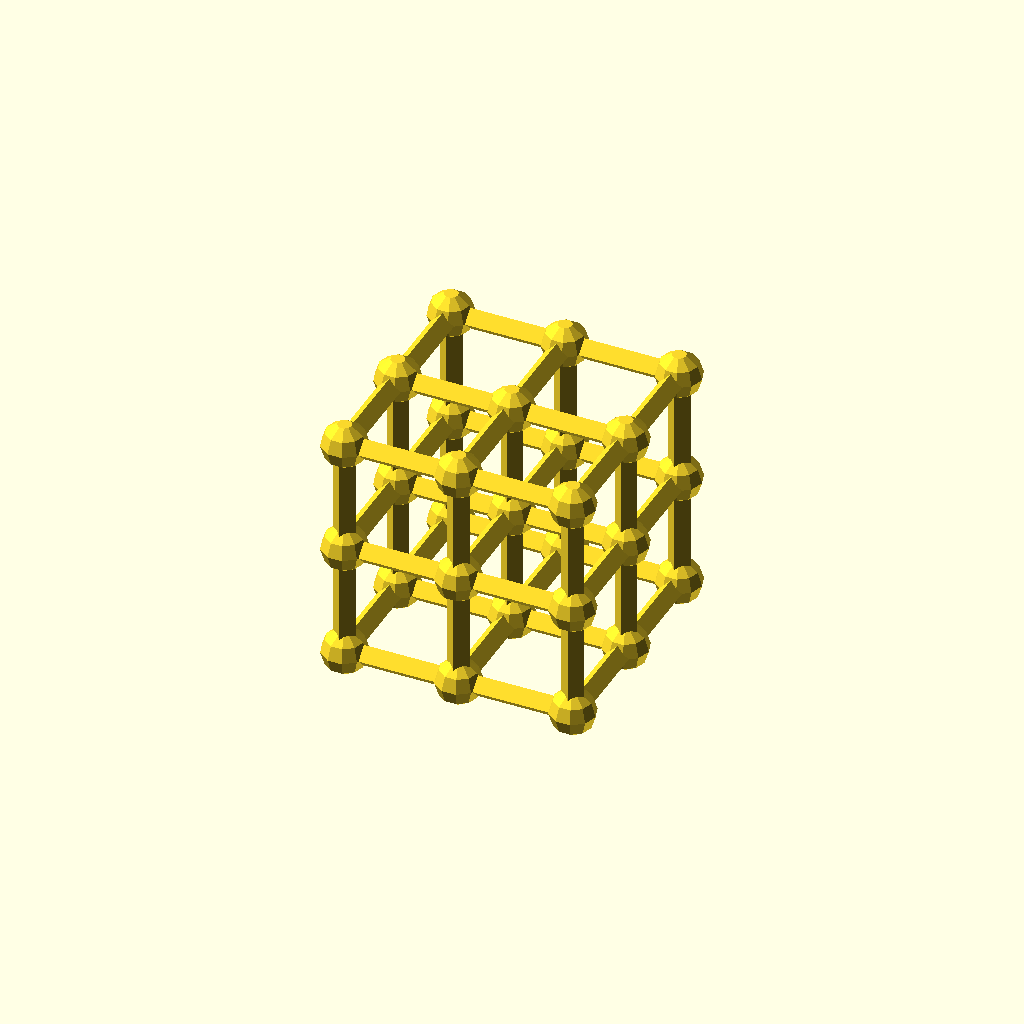
Cell 1 — every parameter at its default value.
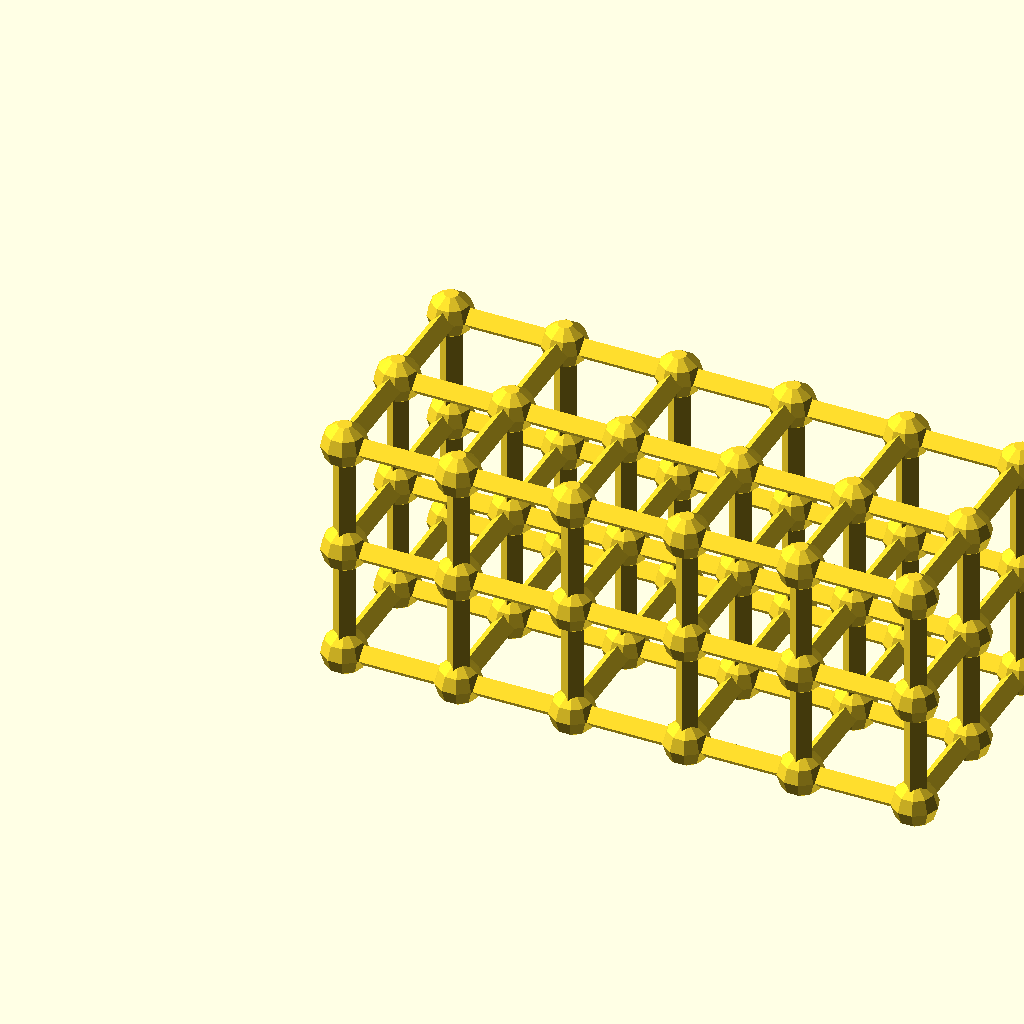
Cell 2: nx = 5 (everything else at default).
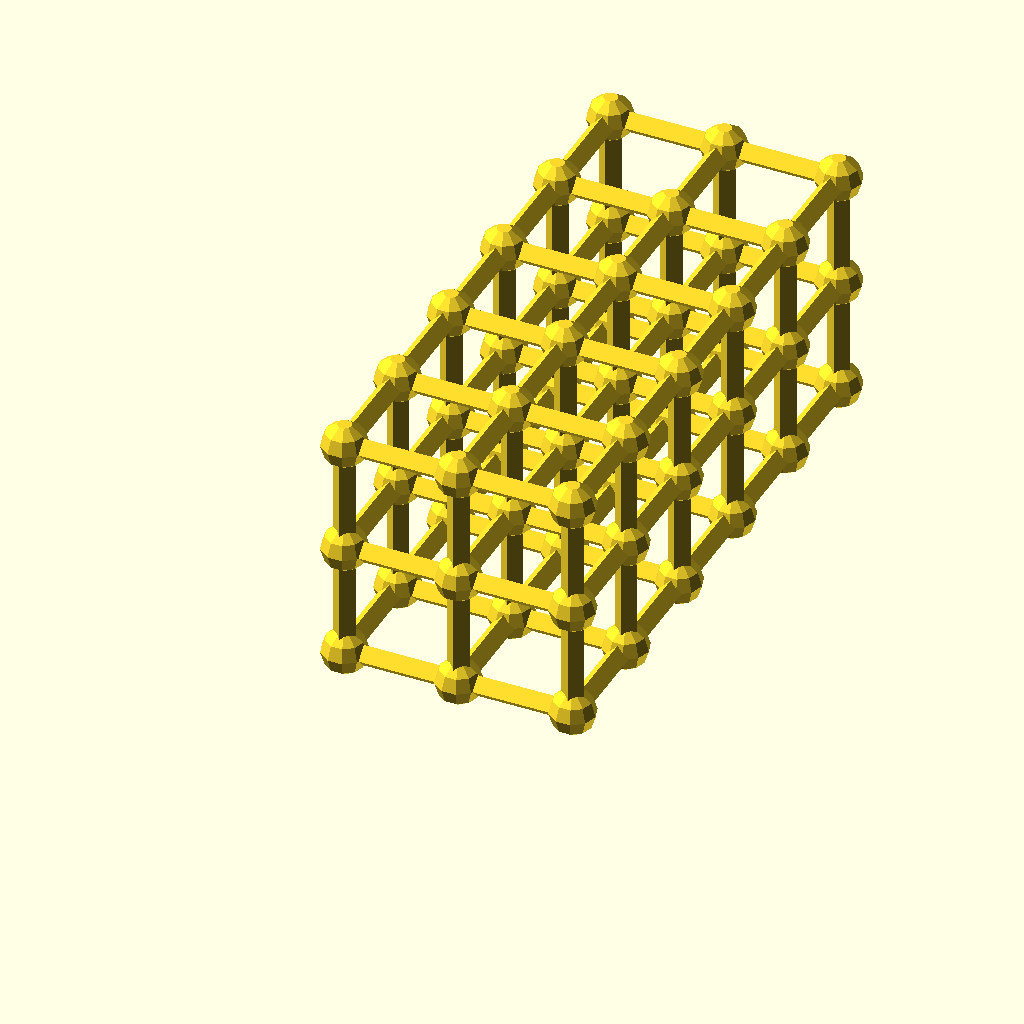
Cell 3: ny = 5 (everything else at default).
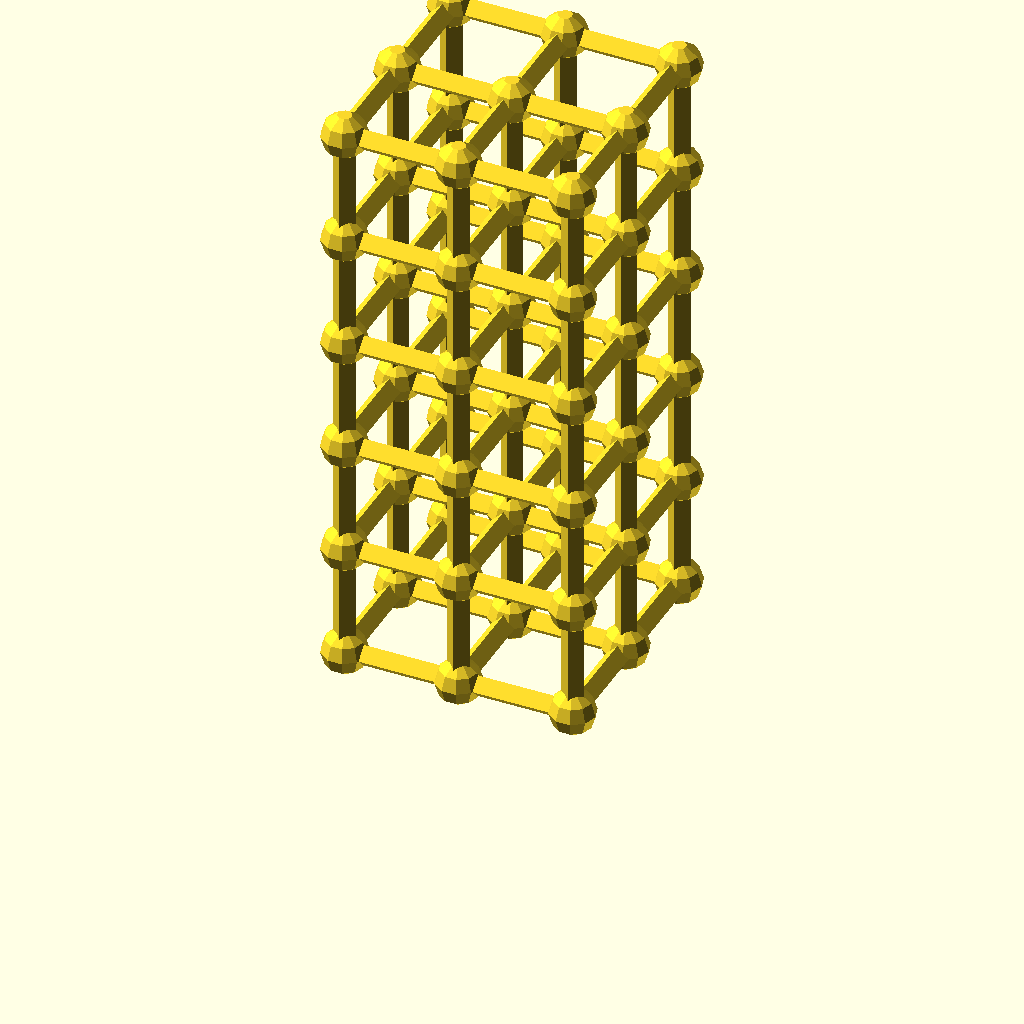
Cell 4: the same model with nz = 5.
All cells are drawn from one camera (rotation 55°, 0°, 25°, orthographic, colour scheme Cornfield), so only the parameter changes between them.
OpenSCAD source file scadFiles/210542/392287.scad:
/*

Seven cristalline structures

by Jérémie Grisolia a.k.a MiDuino from AirDuino(2013)

CC BY-NC-SA 3.0



Based on the P Moews algorythm 

that creates a model of a molecule from a set

of orthogonal coordinates(here part of diamond lattice)

*/



// Which crystalline structure would you like to make?

cristal = "Cubic"; // [Cubic,Tetragonal,Orthorombic,Monoclinic,Triclinic,Rhomboedral,Hexagonal,Cristal_fcc, Cristal_Hexagonal]



//number of atoms in the x direction

nx = 2;//[1:5]

//number of atoms in the y direction

ny = 2;//[1:5]

//number of atoms in the z direction

nz = 2;//[1:5]



//atom radius

ra=2; //[1:5]

//bond radius

rb=1; //[1:5]



//atom facet number

f_ra = 10;//[2:20]

//bond facet number

f_rb = 4;//[2:10]



//Vecteurs unitaires

Oxx = 1; Oxy = 0; Oxz = 0; //Ox->

Oyx = 0; Oyy = 1; Oyz = 0; //Oy->

Ozx = 0; Ozy = 0; Ozz = 1; //Oz->



//IMPRESSION DES SYSTEMES CRISTALLOGRAPHIQUES

module print_cristal(ra, rb) {



// 7 primitive crystalline structure

	if (cristal == "Cubic") {

reseau_cubique(ra/10, nx, ny, nz);//atome size radius

	} else if (cristal == "Tetragonal") {

reseau_quadratique(ra/10, nx, ny, nz);//atome size radius

	} else if (cristal == "Orthorombic") {

reseau_orthorombique(ra/10, nx, ny, nz);//atome size radius

	} else if (cristal == "Monoclinic") {

reseau_monoclinique(ra/10, nx, ny, nz);//atome size radius

	} else if (cristal == "Triclinic") {

reseau_triclinique(ra/10, nx, ny, nz);//atome size radius

	} else if (cristal == "Rhomboedral") {

reseau_rhomboedrique(ra/10, nx, ny, nz);//atome size radius

	} else if (cristal == "Hexagonal") {

reseau_hexagonal(ra/10, nx, ny, nz);//atome size radius

	} else if (cristal == "Cristal_fcc") {

cristal_fcc(ra/10, 1, 1, 1);//atome size radius

	} else if (cristal == "Cristal_Hexagonal") {

cristal_hexagonal(ra/10, nx, ny, nz);//atome size radius

	}

}



////////////MODULE ATOM/////////////

//spheres of radius rx are placed at the atomic positions - x0,y0,z0 */

module atom(rx,x0,y0,z0)

{

  translate(v=[x0,y0,z0])

  sphere(r=rx,$fn=f_ra);

}

//////////////////////////////////



////////////MODULE BOND/////////////

/*Module bond represents a bond between two atoms -

as a cylinder - the orthogonal coordinates of the two

atoms are passed



tx,ty,and tz are the coordinates of the midpoint of the line

connecting the atoms

ax,ay,and az is the vector between the atoms



A cylinder whose height is equal to the bond length

is placed at the origin and rotated to align with the

bond.  The cylinder is then translated to the proper

position

*/



module bond(x2,y2,z2,x1,y1,z1)

{

tx = (x2 + x1)/2;

ty = (y2 + y1)/2;

tz = (z2 + z1)/2;

ax = x2 - x1 ;

ay = y2 - y1;

az = z2 - z1;

translate(v=[tx,ty,tz])

rotate(a = [-acos(az/sqrt(ax*ax+ay*ay+az*az)), 0, -atan2(ax, ay)])

cylinder(r=rb/10,h=sqrt(ax*ax+ay*ay+az*az),center=true,$fn=f_rb);

}

//////////////////////////////////





/////////////////////MONOCLINIQUE////////////////////

module reseau_monoclinique(ra, nx, ny, nz) 

{

//Norme des vecteurs

//a=2, b=3, c=4

//alpha=90, beta=60, gamma=90

//Coordonnées des vecteurs

//a->  (atome c1)

ax=2;ay=0;az=0;

//b->  (atome c6)

bx=0;by=3;bz=0;

//c-> (atome c7)

cx=2;cy=0;cz=3.464;



//Norme des vecteurs

a=round(sqrt(ax*ax+ay*ay+az*az)); 

b=round(sqrt(bx*bx+by*by+bz*bz)); 

c=round(sqrt(cx*cx+cy*cy+cz*cz)); 

echo("a, b, c=", a, b, c); 

//Angles

alpha = round(acos((bx*cx+by*cy+bz*cz)/(b*c))); 

beta  = round(acos((cx*ax+cy*ay+cz*az)/(c*a))); 

gamma = round(acos((bx*ax+by*ay+bz*az)/(b*a))); 

echo("alpha,beta,gamma=", alpha,beta,gamma);



//Orientation de x selon le vecteur a->

//Orientation de z selon le vecteur c->

Oxa = acos((Oxx*ax+Oxy*ay+Oxz*az)/a);

Oya = acos((Oyx*ax+Oyy*ay+Oyz*az)/a);

Oza = acos((Ozx*ax+Ozy*ay+Ozz*az)/a);

echo("Oxa, Oya, Oza=", Oxa, Oya, Oza);



Oxb = acos((Oxx*bx+Oxy*by+Oxz*bz)/b);

Oyb = acos((Oyx*bx+Oyy*by+Oyz*bz)/b);

Ozb = acos((Ozx*bx+Ozy*by+Ozz*bz)/b);

echo("Oxb, Oyb, Ozb=", Oxb, Oyb, Ozb); 



Oxc = acos((Oxx*cx+Oxy*cy+Oxz*cz)/c);

Oyc = acos((Oyx*cx+Oyy*cy+Oyz*cz)/c);

Ozc = round(acos((Ozx*cx+Ozy*cy+Ozz*cz)/c));

echo("Oxc, Oyc, Ozc=", Oxc, Oyc, Ozc); 



for (i = [0:nx-1]) {

	for (j = [0:ny-1]) {

		for (k = [0:nz-1]) {

echo("i,j,k=", i, j, k); 



echo("tx,ty,tz=", a*i*cos(Oxa) + b*j*cos(Oxb)+ c*k*cos(beta), a*i*cos(Oya) + b*j*cos(Oyb), c*k*sin(beta)); 



translate([a*i*cos(Oxa) + b*j*cos(Oxb)+ c*k*cos(beta),a*i*cos(Oya) + b*j*cos(Oyb),c*k*sin(beta)])

primitif_monoclinique(ra);

		}//fin de k

	}//fin de j

}//fin de i

}//reseau_monoclinique



module primitif_monoclinique(ra) {

atom(ra, 0, 0, 0);          //  c0

atom(ra, 2, 0, 0);        //  c2

atom(ra, 2, 3, 0);      //  c3

atom(ra, 4, 0, 3.464);  //  c4

atom(ra, 4, 3, 3.464);//  c5

atom(ra, 0, 3, 0);        //  c6

atom(ra, 2, 0, 3.464);  //  c7

atom(ra, 2, 3, 3.464);//  c8



//BASE

bond(0, 0, 0, 2, 0, 0);  //  c0-c2

bond(2, 3, 0, 2, 0, 0);  //  c3-c2

bond(2, 3, 0, 0, 3, 0);  //  c3-c6

bond(0, 0, 0, 0, 3, 0);  //  c0-c6



bond(0, 0, 0, 2, 0, 3.464);  //  c0-c7

bond(4, 0, 3.464, 2, 0, 3.464);  //  c4-c7

bond(4, 0, 3.464, 4, 3, 3.464);  //  c4-c5

bond(2, 3, 3.464, 4, 3, 3.464);  //  c8-c5

bond(2, 3, 3.464, 2, 0, 3.464);  //  c8-c7

bond(4, 3, 3.464, 2, 3, 0);  //  c5-c3

bond(2, 0, 0, 4, 0, 3.464);  //  c2-c4

bond(2, 3, 3.464, 0, 3, 0);  //  c8-c6

}



/////////////////////MONOCLINIQUE////////////////////



/////////////////////HEXAGONAL////////////////////



module cristal_hexagonal(ra, nx, ny, nz)

{

reseau_hexagonal(ra, nx, ny, nz);

rotate([0,0,120])

reseau_hexagonal(ra, nx, ny, nz);

rotate([0,0,-120])

reseau_hexagonal(ra, nx, ny, nz);

}//fin module



module reseau_hexagonal(ra, nx, ny, nz) 

{

//Coordonnées des vecteurs

//a->  (atome c1)

ax=2;ay=0;az=0;

//b->  (atome c5)

bx=-1;by=1.732;bz=0;

//c-> (atome c6)

cx=0;cy=0;cz=4;



//Norme des vecteurs

a=round(sqrt(ax*ax+ay*ay+az*az)); 

b=round(sqrt(bx*bx+by*by+bz*bz)); 

c=round(sqrt(cx*cx+cy*cy+cz*cz)); 

echo("a,b,c=", a, b, c); 

//Angles

alpha = round(acos((bx*cx+by*cy+bz*cz)/(b*c))); 

beta  = round(acos((cx*ax+cy*ay+cz*az)/(c*a))); 

gamma = round(acos((bx*ax+by*ay+bz*az)/(b*a))); 

echo("alpha,beta,gamma=", alpha,beta,gamma);



//Orientation de x selon le vecteur a->

Oxa = acos((Oxx*ax+Oxy*ay+Oxz*az)/a);

Oya = acos((Oyx*ax+Oyy*ay+Oyz*az)/a);

Oza = acos((Ozx*ax+Ozy*ay+Ozz*az)/a);

echo("Oxa, Oya, Oza=", Oxa, Oya, Oza);



Oxb = acos((Oxx*bx+Oxy*by+Oxz*bz)/b);

Oyb = acos((Oyx*bx+Oyy*by+Oyz*bz)/b);

Ozb = acos((Ozx*bx+Ozy*by+Ozz*bz)/b);

echo("Oxb, Oyb, Ozb=", Oxb, Oyb, Ozb); 

/*

Oxc= atan(cy/cx);

Oyc= atan(cx/cy);

Ozc= asin(cz/c);

*/

Oxc = acos((Oxx*cx+Oxy*cy+Oxz*cz)/c);

Oyc = acos((Oyx*cx+Oyy*cy+Oyz*cz)/c);

Ozc = acos((Ozx*cx+Ozy*cy+Ozz*cz)/c);

echo("Oxc, Oyc, Ozc=", Oxc, Oyc, Ozc); 



for (i = [0:nx-1]) {

	for (j = [0:ny-1]) {

		for (k = [0:nz-1]) {

echo("i,j,k=", i, j, k); 



echo("tx,ty,tz=", a*i*cos(Oxa) + b*j*cos(Oxb)+ c*k*cos(Oxc)*cos(Ozc), a*i*cos(Oya) + b*j*cos(Oyb)+ c*k*sin(Oxc)*sin(Ozc), c*k*cos(Ozc)); 



translate([a*i*cos(Oxa) + b*j*cos(Oxb)+ c*k*cos(Oxc)*cos(Ozc),a*i*cos(Oya) + b*j*cos(Oyb)+ c*k*sin(Oxc)*sin(Ozc),c*k*cos(Ozc)])

primitif_hexagonal(ra);

		}//fin de k

	}//fin de j

}//fin de i

}



module primitif_hexagonal(ra) {

atom(ra, 0, 0, 0);  //   c0

atom(ra, 2, 0, 0);  //   c1

atom(ra, 1, 1.732, 0);  //   c2

atom(ra, 2, 0, 4);  //   c3

atom(ra, 1, 1.732, 4);  //   c4

atom(ra, -1, 1.732, 0);  //  c5

atom(ra, 0, 0, 4);  //   c6

atom(ra, -1 ,1.732, 4);  //   c7



bond(0, 0, 0, 2, 0, 0);  //  c0-c1

bond(1, 1.732, 0, -1, 1.732, 0);  //  c2-c5

bond(0, 0, 0, -1, 1.732, 0);  //  c0-c5

bond(1, 1.732, 0, 2, 0, 0);  //  c2-c1

bond(2, 0, 4, 1, 1.732, 4);  //  c3-c4

bond(1, 1.732, 4, -1 ,1.732, 4);  //  c4-c7

bond(-1 ,1.732, 4, 0, 0, 4);  //  c7-c6

bond(0, 0, 4, 2, 0, 4);  //  c6-c3

bond(0, 0, 0, 0, 0, 4);  //  c0-c6

bond(2, 0, 0, 2, 0, 4);  //  c1-c3

bond(1, 1.732, 0, 1, 1.732, 4);  //  c2-c4

bond(-1, 1.732, 0, -1 ,1.732, 4);  //  c5-c7



//OPTIONNEL

bond(0, 0, 0, 1, 1.732, 0);  //  c0-c2

bond(1, 1.732, 4, 0, 0, 4);  //  c4-c6

}





/////////////////////HEXAGONAL////////////////////









/////////////////////RHOMBOEDRIQUE////////////////////

module reseau_rhomboedrique(ra, nx, ny, nz) 

{



//Coordonnées des vecteurs

//a->  (atome c1)

ax=3;ay=0;az=0;

//b->  (atome c5)

bx=1.5;by=2.598;bz=0;

//c-> (atome c6)

cx=1.5;cy=0.867;cz=2.448;

//Norme des vecteurs

a=round(sqrt(ax*ax+ay*ay+az*az)); 

b=round(sqrt(bx*bx+by*by+bz*bz)); 

c=round(sqrt(cx*cx+cy*cy+cz*cz)); 

echo("a,b,c=", a, b, c); 

//Angles

alpha = round(acos((bx*cx+by*cy+bz*cz)/(b*c))); 

beta  = round(acos((cx*ax+cy*ay+cz*az)/(c*a))); 

gamma = round(acos((bx*ax+by*ay+bz*az)/(b*a))); 

echo("alpha,beta,gamma=", alpha,beta,gamma);



//Orientation de x selon le vecteur a->

Oxa = 0;

Oya = 90;

Oza = 0;



Oxb = gamma;

Oyb = 90-gamma;

Ozb = 0;

echo("Oxb,Oyb,Ozb=", Oxb, Oyb, Ozb); 



Oxc= atan(cy/cx);

Oyc= atan(cx/cy);

Ozc= asin(cz/c);

echo("Oxc,Oyc,Ozc=", Oxc, Oyc, Ozc); 



for (i = [0:nx-1]) {

	for (j = [0:ny-1]) {

		for (k = [0:nz-1]) {

echo("i,j,k=", i, j, k); 



echo("tx,ty,tz=", a*i*cos(Oxa) + b*j*cos(Oxb)+ c*k*cos(Oxc)*cos(Ozc),a*i*cos(Oya) + b*j*cos(Oyb)+ c*k*cos(Oyc)*cos(Ozc),c*k*sin(Ozc)); 



translate([a*i*cos(Oxa) + b*j*cos(Oxb)+ c*k*cos(Oxc)*cos(Ozc),a*i*cos(Oya) + b*j*cos(Oyb)+ c*k*sin(Oxc)*cos(Ozc),c*k*sin(Ozc)])

primitif_rhomboedrique(ra);

		}//fin de k

	}//fin de j

}//fin de i

}



module primitif_rhomboedrique(ra) {

atom(ra, 0, 0, 0);  //   c0

atom(ra, 3, 0, 0);  //   c1

atom(ra, 4.5, 2.598, 0);  //   c2

atom(ra, 4.5, 0.867, 2.448);  //   c3

atom(ra, 6, 3.465, 2.448);  //   c4

atom(ra, 1.5, 2.598, 0);  //  c5

atom(ra, 1.5, 0.867, 2.448);  //   c6

atom(ra, 3, 3.465, 2.448);  //   c7



bond(0, 0, 0, 3, 0, 0);  //  c0-c1

bond(0, 0, 0, 1.5, 2.598, 0);  //  c0-c5

bond(0, 0, 0, 1.5, 0.867, 2.448);  //  c0-c6

bond(4.5, 2.598, 0, 1.5, 2.598, 0);  //  c2-c5

bond(4.5, 2.598, 0, 3, 0, 0);  //  c2-c1

bond(4.5, 0.867, 2.448, 6, 3.465, 2.448);  //  c3-c4

bond(6, 3.465, 2.448, 3, 3.465, 2.448);  //  c4-c7

bond(3, 3.465, 2.448, 1.5, 0.867, 2.448);  //  c7-c6

bond(1.5, 0.867, 2.448, 4.5, 0.867, 2.448);  //  c6-c3

bond(3, 0, 0, 4.5, 0.867, 2.448);  //  c1-c3

bond(4.5, 2.598, 0, 6, 3.465, 2.448);  //  c2-c4

bond(1.5, 2.598, 0, 3, 3.465, 2.448);  //  c5-c7

}





/////////////////////RHOMBOEDRIQUE////////////////////





/////////////////////TRICLINIQUE////////////////////

module reseau_triclinique(ra, nx, ny, nz) 

{

//Coordonnées des vecteurs

//a->  (atome c1)

ax=2;ay=0;az=0;

//b->  (atome c5)

bx=0.521;by=2.954;bz=0;

//c-> (atome c6)

cx=2;cy=-1.058;cz=3.299;

//Norme des vecteurs

a=round(sqrt(ax*ax+ay*ay+az*az)); 

b=round(sqrt(bx*bx+by*by+bz*bz)); 

c=round(sqrt(cx*cx+cy*cy+cz*cz)); 

echo("a,b,c=", a, b, c); 

//Angles

alpha = round(acos((bx*cx+by*cy+bz*cz)/(b*c))); 

beta  = round(acos((cx*ax+cy*ay+cz*az)/(c*a))); 

gamma = round(acos((bx*ax+by*ay+bz*az)/(b*a))); 

echo("alpha,beta,gamma=", alpha,beta,gamma);



//Orientation de x selon le vecteur a->

Oxa = 0;

Oya = 90;

Oza = 0;



Oxb = gamma;

Oyb = 90-gamma;

Ozb = 0;

echo("Oxb,Oyb,Ozb=", Oxb, Oyb, Ozb); 



Oxc= atan(cy/cx);

Oyc= atan(cx/cy);

Ozc= asin(cz/c);

echo("Oxc,Oyc,Ozc=", Oxc, Oyc, Ozc); 



for (i = [0:nx-1]) {

	for (j = [0:ny-1]) {

		for (k = [0:nz-1]) {

echo("i,j,k=", i, j, k); 



echo("tx,ty,tz=", a*i*cos(Oxa) + b*j*cos(Oxb)+ c*k*cos(Oxc)*cos(Ozc),a*i*cos(Oya) + b*j*cos(Oyb)+ c*k*cos(Oyc)*cos(Ozc),c*k*sin(Ozc)); 



translate([a*i*cos(Oxa) + b*j*cos(Oxb)+ c*k*cos(Oxc)*cos(Ozc),a*i*cos(Oya) + b*j*cos(Oyb)+ c*k*sin(Oxc)*cos(Ozc),c*k*sin(Ozc)])

primitif_triclinique(ra);

		}//fin de k

	}//fin de j

}//fin de i

}



module primitif_triclinique(ra) {

atom(ra, 0, 0, 0);  //   c0

atom(ra, 2, 0, 0);  //   c1

atom(ra, 2.521, 2.954, 0);  //   c2

atom(ra, 4, -1.058, 3.299);  //   c3

atom(ra, 4.521, 1.896, 3.299);  //   c4

atom(ra, 0.521, 2.954, 0);  //  c5

atom(ra, 2, -1.058, 3.299);  //   c6

atom(ra, 2.521, 1.896, 3.299);  //   c7



bond(0, 0, 0, 2, 0, 0);  //  c0-c1

bond(2.521, 2.954, 0, 2, 0, 0);  //  c2-c1

bond(2.521, 2.954, 0, 0.521, 2.954, 0);  //  c2-c5

bond(0, 0, 0, 0.521, 2.954, 0);  //  c0-c5

bond(2, 0, 0, 4, -1.058, 3.299);  //  c1-c3

bond(0, 0, 0, 2, -1.058, 3.299);  //  c0-c6

bond(2.521, 2.954, 0, 4.521, 1.896, 3.299);  //  c2-c4

bond(0.521, 2.954, 0, 2.521, 1.896, 3.299);  //  c5-c7

bond(4.521, 1.896, 3.299, 2.521, 1.896, 3.299);  //  c4-c7

bond(4.521, 1.896, 3.299, 4, -1.058, 3.299);  //  c4-c3

bond(2, -1.058, 3.299, 4, -1.058, 3.299);  //  c6-c3

bond(2, -1.058, 3.299, 2.521, 1.896, 3.299);  //  c6-c7

}



/////////////////////TRICLINIQUE////////////////////



/////////////////////ORTHOROMBIQUE////////////////////

module reseau_orthorombique(ra, nx, ny, nz) 

{

//translation en x

tx = 3;

//translation en y

ty = 4;

//translation en z

tz = 2;



for (i = [0:nx-1]) {

	for (j = [0:ny-1]) {

		for (k = [0:nz-1]) {

translate([i*tx,j*ty,k*tz])

primitif_orthorombique(ra, tx, ty, tz); 

		}//fin de k

	}//fin de j

}//fin de i

}



module primitif_orthorombique(ra, tx, ty, tz) {



atom(ra, 0, 0, 0);  //   c0

atom(ra, 0, 0, tz);  //   c5

atom(ra, tx, 0, tz);  //   c6

atom(ra, 0, ty, tz);  //   c7

atom(ra, tx, ty, tz);  //   c8

atom(ra, tx, 0, 0);  //   c9

atom(ra, 0, ty, 0);  //   c10

atom(ra, tx, ty, 0);  //   c11



bond(0, 0, 0, 0, 0, tz);  //  c0-c5

bond(0, 0, 0, tx, 0, 0);  //  c0-c9

bond(0, 0, tz, tx, 0, tz);  //  c5-c6

bond(tx, 0, tz, tx, 0, 0);  //  c6-c9

bond(0, 0, 0, 0, ty, 0);  //  c0-c10

bond(0, 0, tz, 0, ty, tz);  //  c5-c7

bond(tx, 0, 0, tx, ty, 0);  //  c9-c11

bond(tx, 0, tz, tx, ty, tz);  //  c6-c8

bond(0, ty, tz, 0, ty, 0);  //  c7-c10

bond(0, ty, 0, tx, ty, 0);  //  c10-c11

bond(tx, ty, 0, tx, ty, tz);  //  c11-c8

bond(tx, ty, tz, 0, ty, tz);  //  c8-c7



}

/////////////////////ORTHOROMBIQUE////////////////////





/////////////////////QUADRATIQUE////////////////////

module reseau_quadratique(ra, nx, ny, nz) 

{

//translation en x

tx = 1;

//translation en y

ty = 1;

//translation en z

tz = 2;



for (i = [0:nx-1]) {

	for (j = [0:ny-1]) {

		for (k = [0:nz-1]) {

translate([i*tx,j*ty,k*tz])

primitif_quadratique(ra, tx, ty, tz); 

		}//fin de k

	}//fin de j

}//fin de i

}



module primitif_quadratique(ra, tx, ty, tz) {

atom(ra, 0, 0, 0);  //   1

atom(ra, tx, 0, 0);  //   2

atom(ra, tx, ty, 0);  //   3

atom(ra, 0, ty, 0);  //   4

atom(ra, 0, 0, tz);  //   5

atom(ra, tx, 0, tz);  //   6

atom(ra, tx, ty, tz);  //   7

atom(ra, 0, ty, tz);  //   8



bond(0, 0, 0, tx, 0, 0);  //  1-2

bond(tx, 0, 0, tx, ty, 0);  //  2-3

bond(tx, ty, 0, 0, ty, 0);  //  3-4

bond(0, ty, 0, 0, 0, 0);  //  4-1



bond(0, 0, 0, 0, 0, tz);  //  1-5

bond(tx, 0, 0, tx, 0, tz);  //  2-6

bond(tx, ty, 0, tx, ty, tz);  //  3-7

bond(0, ty, 0, 0, ty, tz);  //  4-8



bond(0, 0, tz, tx, 0, tz);  //  5-6

bond(tx, 0, tz, tx, ty, tz);  //  6-7

bond(tx, ty, tz, 0, ty, tz);  //  7-8

bond(0, ty, tz, 0, 0, tz);  //  8-5

}

/////////////////////QUADRATIQUE////////////////////



/////////////////////CUBIC////////////////////

module reseau_cubique(ra, nx, ny, nz) 

{

//translation en x

tx = 1;

//translation en y

ty = 1;

//translation en z

tz = 1;

for (i = [0:nx-1]) {

	for (j = [0:ny-1]) {

		for (k = [0:nz-1]) {

translate([i*tx,j*ty,k*tz])

primitif_cubique(ra);

		}//fin de k

	}//fin de j

}//fin de i

}



module primitif_cubique(ra) 

{

atom(ra, 0, 0, 0);  //   1

atom(ra, 1, 0, 0);  //   2

atom(ra, 1, 1, 0);  //   3

atom(ra, 0, 1, 0);  //   4

atom(ra, 0, 0, 1);  //   5

atom(ra, 1, 0, 1);  //   6

atom(ra, 1, 1, 1);  //   7

atom(ra, 0, 1, 1);  //   8



bond(0, 0, 0, 1, 0, 0);  //  1-2

bond(1, 0, 0, 1, 1, 0);  //  2-3

bond(1, 1, 0, 0, 1, 0);  //  3-4

bond(0, 1, 0, 0, 0, 0);  //  4-1



bond(0, 0, 0, 0, 0, 1);  //  1-5

bond(1, 0, 0, 1, 0, 1);  //  2-6

bond(1, 1, 0, 1, 1, 1);  //  3-7

bond(0, 1, 0, 0, 1, 1);  //  4-8



bond(0, 0, 1, 1, 0, 1);  //  5-6

bond(1, 0, 1, 1, 1, 1);  //  6-7

bond(1, 1, 1, 0, 1, 1);  //  7-8

bond(0, 1, 1, 0, 0, 1);  //  8-5

}

////////////////////////////////////////////////////////////CUBIC







/////////////////// FCC /////////////////////////////////////////

module reseau_cubique_face_centre(ra, nx, ny, nz) 

{

atom(ra, 0, 0, 0);  //   1

for (i = [1:nx]) {

	for (j = [1:ny]) {

		for (k = [1:nz]) {

//cube simple 

atom(ra, i*1, 0, 0);  //   2

atom(ra, i*1, j*1, 0);  //   3

atom(ra, 0, j*1, 0);  //   4

atom(ra, 0, 0, k*1);  //   5

atom(ra, i*1, 0, k*1);  //   6

atom(ra, i*1, j*1, k*1);  //   7

atom(ra, 0, j*1, k*1);  //   8



bond(0, 0, 0, i*1, 0, 0);  //  1-2

bond(i*1, 0, 0, i*1, j*1, 0);  //  2-3

bond(i*1, j*1, 0, 0, j*1, 0);  //  3-4

bond(0, j*1, 0, 0, 0, 0);  //  4-1



bond(0, 0, 0, 0, 0, k*1);  //  1-5

bond(i*1, 0, 0, i*1, 0, k*1);  //  2-6

bond(i*1, j*1, 0, i*1, j*1, k*1);  //  3-7

bond(0, j*1, 0, 0, j*1, k*1);  //  4-8



bond(0, 0, k*1, i*1, 0, k*1);  //  5-6

bond(i*1, 0, k*1, i*1, j*1, k*1);  //  6-7

bond(i*1, j*1, k*1, 0, j*1, k*1);  //  7-8

bond(0, j*1, k*1, 0, 0, k*1);  //  8-5



//cube face centree

atom(ra, i*0.5, j*0.5, 0);  //   9

atom(ra, i*0.5, j*0.5, k*1);  //   10

atom(ra, 0, j*0.5, k*0.5);  //   11

atom(ra, i*1, j*0.5, k*0.5);  //   12

atom(ra, i*0.5, 0, k*0.5);  //   13

atom(ra, i*0.5, j*1, k*0.5);  //   14

atom(ra, i*0.5, j*0.5, k*0.5);// 15



bond(i*0.5, j*0.5, k*0.5, i*0.5, j*0.5, 0);  //  15-9

bond(i*0.5, j*0.5, k*0.5, i*0.5, j*0.5, k*1);  //  15-10

bond(i*0.5, j*0.5, k*0.5, 0, j*0.5, k*0.5);  //  15-11

bond(i*0.5, j*0.5, k*0.5, i*1, j*0.5, k*0.5);  //  15-12

bond(i*0.5, j*0.5, k*0.5, i*0.5, 0, k*0.5);  //  15-13

bond(i*0.5, j*0.5, k*0.5, i*0.5, j*1, k*0.5);  //  15-14

		}//fin k

	}//fin j

}//fin i

}//fin module

/////////////////// FCC /////////////////////////////////////////







//////////////////////////////////////////////////////////////



module cristal_fcc()

{



reseau_cubique_face_centre(ra/10, 1,1,1);

mirror([1,0,0])

reseau_cubique_face_centre(ra/10, 1,1,1);



mirror([0,-1,0])

union()

{

reseau_cubique_face_centre(ra/10, 1,1,1);

mirror([1,0,0])

reseau_cubique_face_centre(ra/10, 1,1,1);

}



mirror([0,0,-1])

union()

{

reseau_cubique_face_centre(ra/10, 1,1,1);

mirror([1,0,0])

reseau_cubique_face_centre(ra/10, 1,1,1);



mirror([0,-1,0])

union()

{

reseau_cubique_face_centre(ra/10, 1,1,1);

mirror([1,0,0])

reseau_cubique_face_centre(ra/10, 1,1,1);

}



}//fin union

}//fin module



//cristal();







/////////////////// PRINT CRISTAL /////////////////////////////////////////

print_cristal(ra, rb);
Parameter table extracted from the source (name, type, default, range or options):
cristal: string, default "Cubic", options "Cubic", "Tetragonal", "Orthorombic", "Monoclinic", "Triclinic", "Rhomboedral", "Hexagonal", "Cristal_fcc", "Cristal_Hexagonal"
nx: number, default 2, range 1 to 5
ny: number, default 2, range 1 to 5
nz: number, default 2, range 1 to 5
ra: number, default 2, range 1 to 5
rb: number, default 1, range 1 to 5
f_ra: number, default 10, range 2 to 20
f_rb: number, default 4, range 2 to 10
